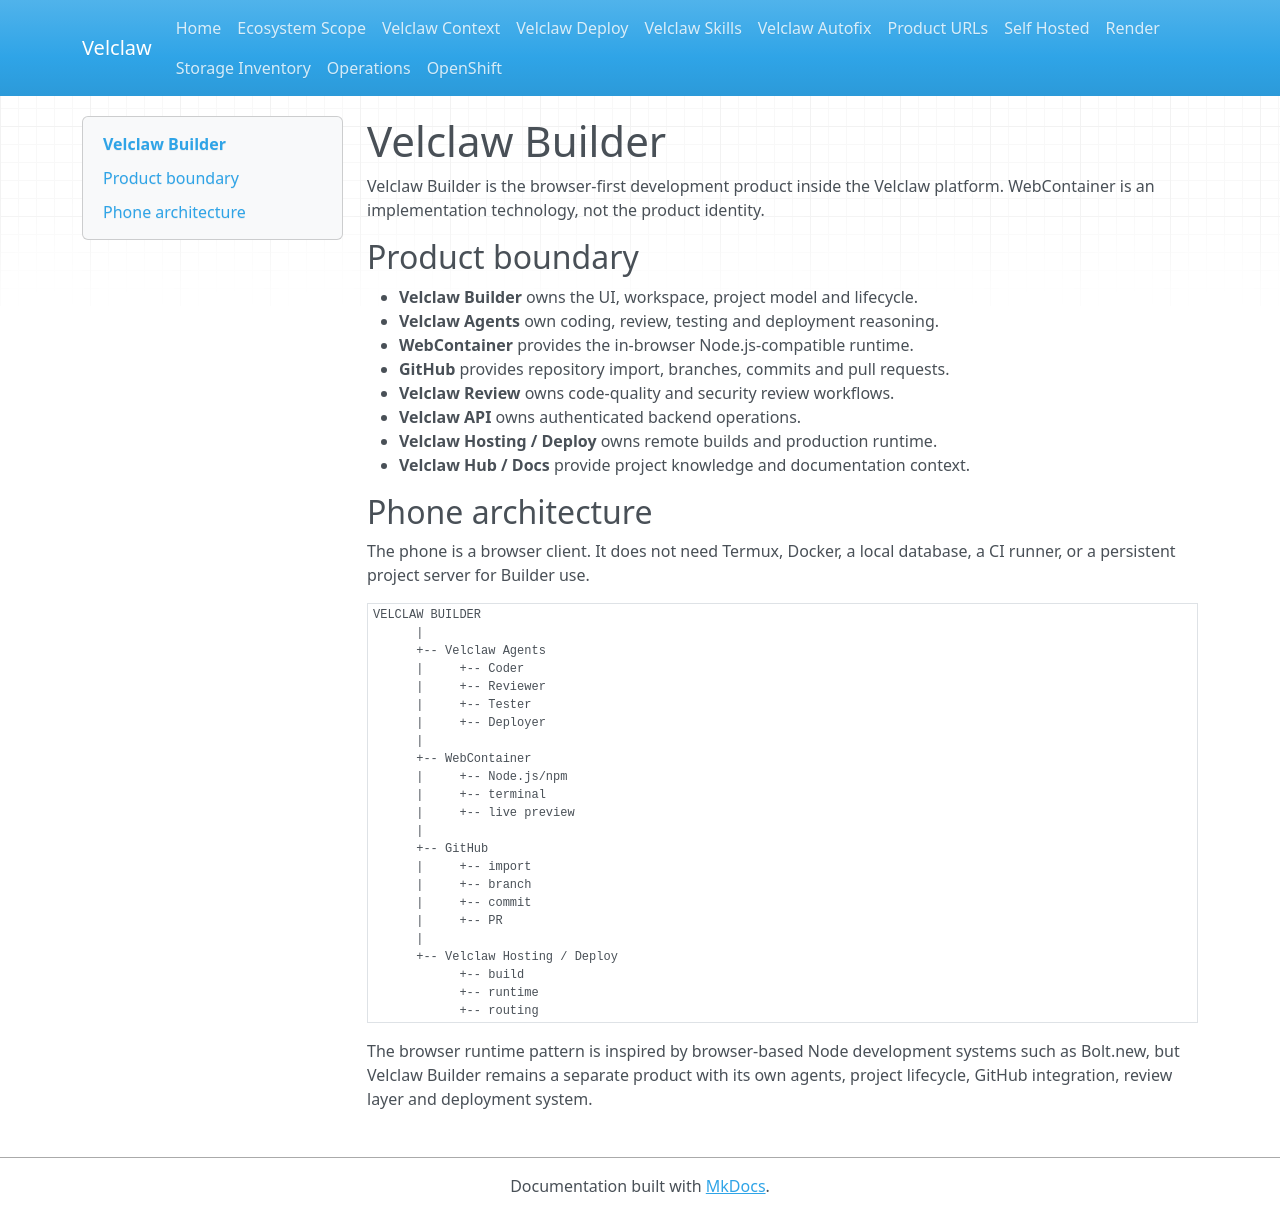

repository: Velclaw/VELCLAW · page: BROWSER_BUILDER/index.html · generator: mkdocs

# Velclaw Builder

Velclaw Builder is the browser-first development product inside the Velclaw platform. WebContainer is an implementation technology, not the product identity.

## Product boundary

- **Velclaw Builder** owns the UI, workspace, project model and lifecycle.
- **Velclaw Agents** own coding, review, testing and deployment reasoning.
- **WebContainer** provides the in-browser Node.js-compatible runtime.
- **GitHub** provides repository import, branches, commits and pull requests.
- **Velclaw Review** owns code-quality and security review workflows.
- **Velclaw API** owns authenticated backend operations.
- **Velclaw Hosting / Deploy** owns remote builds and production runtime.
- **Velclaw Hub / Docs** provide project knowledge and documentation context.

## Phone architecture

The phone is a browser client. It does not need Termux, Docker, a local database, a CI runner, or a persistent project server for Builder use.

```text
VELCLAW BUILDER
      |
      +-- Velclaw Agents
      |     +-- Coder
      |     +-- Reviewer
      |     +-- Tester
      |     +-- Deployer
      |
      +-- WebContainer
      |     +-- Node.js/npm
      |     +-- terminal
      |     +-- live preview
      |
      +-- GitHub
      |     +-- import
      |     +-- branch
      |     +-- commit
      |     +-- PR
      |
      +-- Velclaw Hosting / Deploy
            +-- build
            +-- runtime
            +-- routing
```

The browser runtime pattern is inspired by browser-based Node development systems such as Bolt.new, but Velclaw Builder remains a separate product with its own agents, project lifecycle, GitHub integration, review layer and deployment system.
